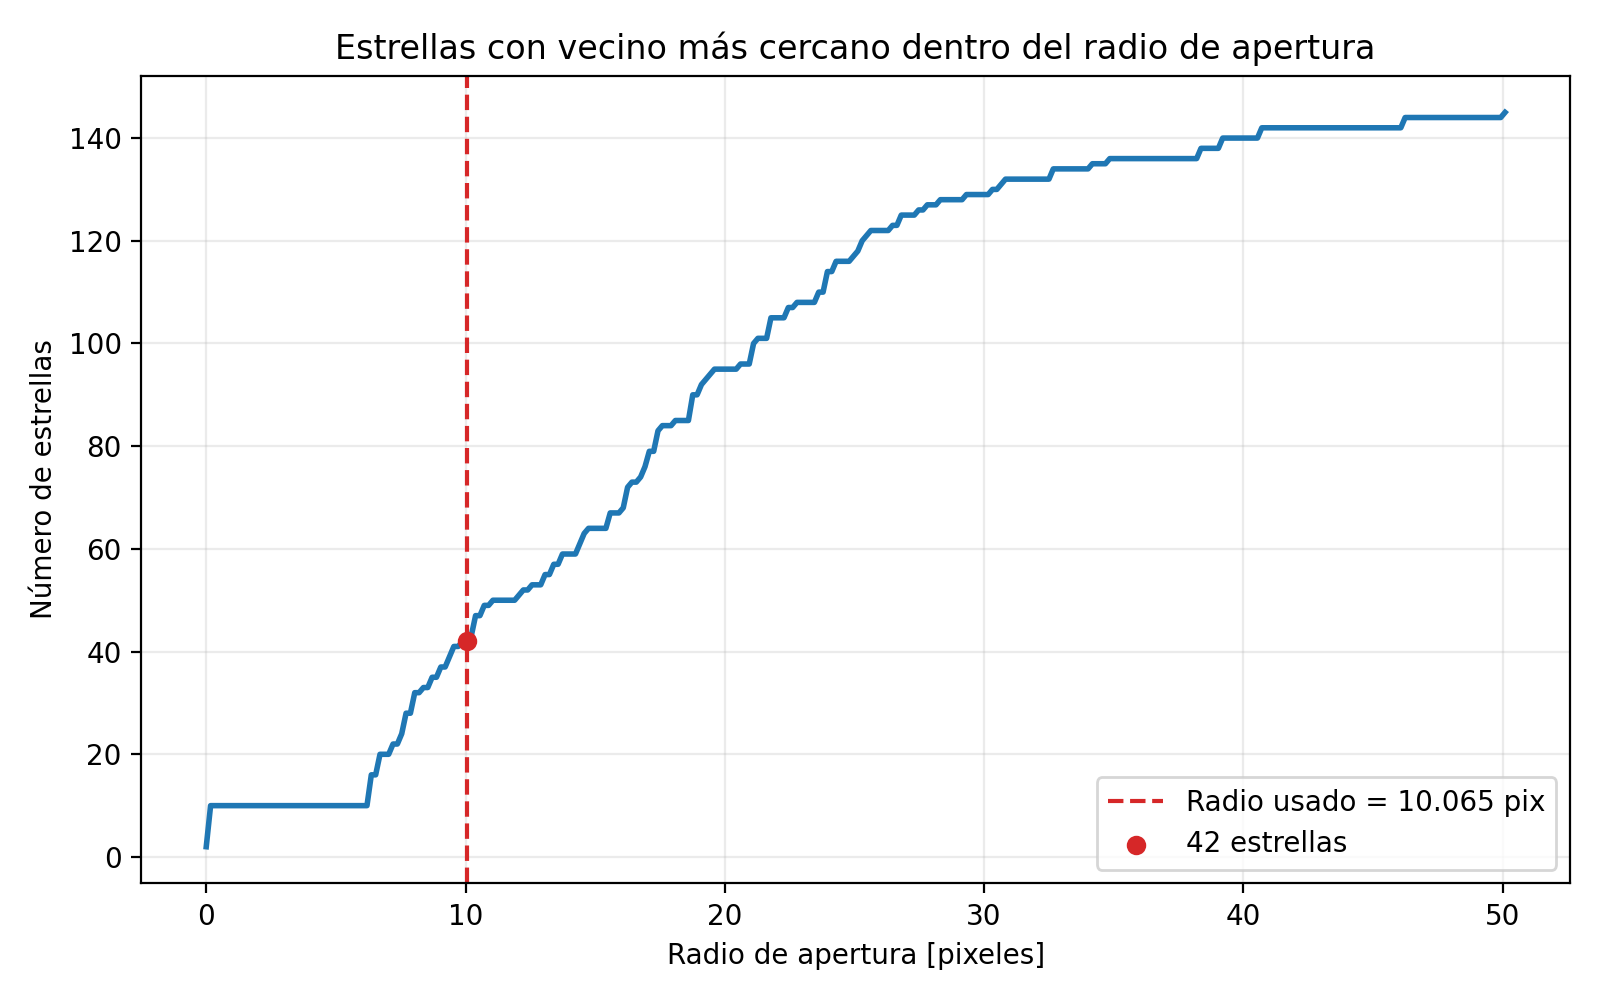

Values plotted in this chart, from the file beside it:
radio_apertura_pix, n_estrellas_con_vecino_dentro
0.0, 2
0.1675, 10
0.3351, 10
0.5026, 10
0.6702, 10
0.8377, 10
1.005, 10
1.173, 10
1.34, 10
1.508, 10
1.675, 10
1.843, 10
2.01, 10
2.178, 10
2.346, 10
2.513, 10
2.681, 10
2.848, 10
3.016, 10
3.183, 10
3.351, 10
3.518, 10
3.686, 10
3.853, 10
4.021, 10
4.188, 10
4.356, 10
4.524, 10
4.691, 10
4.859, 10
5.026, 10
5.194, 10
5.361, 10
5.529, 10
5.696, 10
5.864, 10
6.031, 10
6.199, 10
6.367, 16
6.534, 16
6.702, 20
6.869, 20
7.037, 20
7.204, 22
7.372, 22
7.539, 24
7.707, 28
7.874, 28
8.042, 32
8.209, 32
8.377, 33
8.545, 33
8.712, 35
8.88, 35
9.047, 37
9.215, 37
9.382, 39
9.55, 41
9.717, 41
9.885, 42
... 240 more rows
